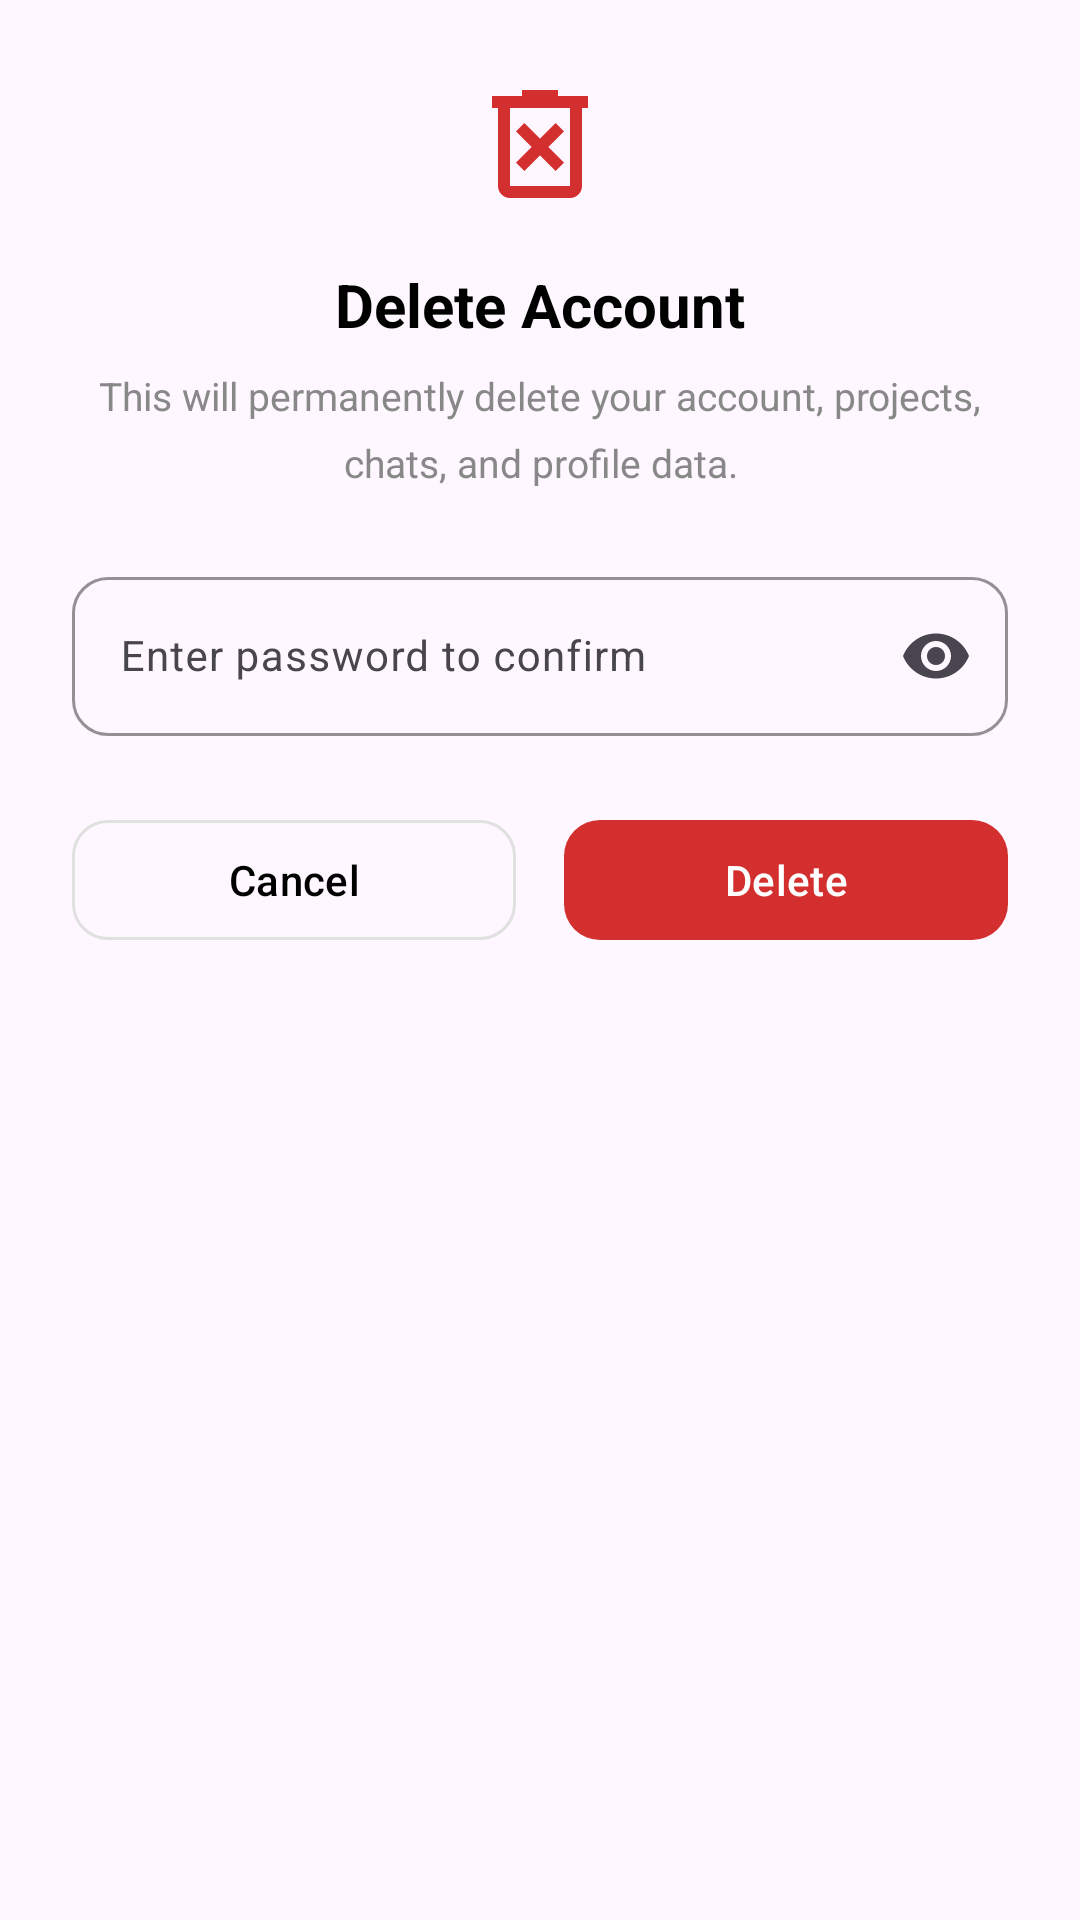

Produce the Android XML layout that renders to this screen, including the resource entries it uses.
<!-- AndroidManifest.xml: application theme Theme.BuyerApp -->
<!-- res/layout/dialog_delete_confirm.xml -->
<?xml version="1.0" encoding="utf-8"?>
<LinearLayout xmlns:android="http://schemas.android.com/apk/res/android"
    xmlns:app="http://schemas.android.com/apk/res-auto"
    android:layout_width="match_parent"
    android:layout_height="wrap_content"
    android:orientation="vertical"
    android:padding="24dp">

    
    <ImageView
        android:layout_width="48dp"
        android:layout_height="48dp"
        android:layout_gravity="center_horizontal"
        android:src="@drawable/outline_delete_forever_24"
        android:layout_marginBottom="16dp"
        app:tint="#D32F2F"/>

    
    <TextView
        android:layout_width="wrap_content"
        android:layout_height="wrap_content"
        android:layout_gravity="center_horizontal"
        android:text="Delete Account"
        android:textSize="20sp"
        android:textStyle="bold"
        android:textColor="@color/black"
        android:layout_marginBottom="8dp"/>

    
    <TextView
        android:layout_width="match_parent"
        android:layout_height="wrap_content"
        android:text="This will permanently delete your account, projects, chats, and profile data."
        android:textSize="13sp"
        android:textColor="#888888"
        android:gravity="center"
        android:lineSpacingMultiplier="1.4"
        android:layout_marginBottom="24dp"/>

    
    <com.google.android.material.textfield.TextInputLayout
        android:id="@+id/passwordLayout"
        style="@style/Widget.Material3.TextInputLayout.OutlinedBox"
        android:layout_width="match_parent"
        android:layout_height="wrap_content"
        android:hint="Enter password to confirm"
        android:layout_marginBottom="24dp"
        app:boxCornerRadiusBottomEnd="12dp"
        app:boxCornerRadiusBottomStart="12dp"
        app:boxCornerRadiusTopEnd="12dp"
        app:boxCornerRadiusTopStart="12dp"
        app:boxStrokeColor="#E0E0E0"
        app:hintTextColor="#888888"
        app:endIconMode="password_toggle">

        <com.google.android.material.textfield.TextInputEditText
            android:id="@+id/etPasswordinside"
            android:layout_width="match_parent"
            android:layout_height="wrap_content"
            android:inputType="textPassword"
            android:textColor="@color/black"
            android:textSize="14sp"/>
    </com.google.android.material.textfield.TextInputLayout>

    
    <LinearLayout
        android:layout_width="match_parent"
        android:layout_height="wrap_content"
        android:orientation="horizontal"
        android:weightSum="2">

        <com.google.android.material.button.MaterialButton
            android:id="@+id/btnCancel"
            style="@style/Widget.Material3.Button.OutlinedButton"
            android:layout_width="0dp"
            android:layout_height="48dp"
            android:layout_weight="1"
            android:layout_marginEnd="8dp"
            android:text="Cancel"
            android:textColor="@color/black"
            app:cornerRadius="12dp"
            app:strokeColor="#E0E0E0"/>

        <com.google.android.material.button.MaterialButton
            android:id="@+id/btnDeleteConfirminside"
            android:layout_width="0dp"
            android:layout_height="48dp"
            android:layout_weight="1"
            android:layout_marginStart="8dp"
            android:text="Delete"
            android:textColor="@color/white"
            app:backgroundTint="#D32F2F"
            app:cornerRadius="12dp"/>
    </LinearLayout>

</LinearLayout>
<!-- resources referenced by this layout -->
<resources>
  <!-- drawable outline_delete_forever_24 (drawable) -->
  <vector xmlns:android="http://schemas.android.com/apk/res/android" android:height="24dp" android:tint="#000000" android:viewportHeight="960" android:viewportWidth="960" android:width="24dp">
        
      <path android:fillColor="@android:color/white" android:pathData="M376,660L480,556L584,660L640,604L536,500L640,396L584,340L480,444L376,340L320,396L424,500L320,604L376,660ZM280,840Q247,840 223.5,816.5Q200,793 200,760L200,240L160,240L160,160L360,160L360,120L600,120L600,160L800,160L800,240L760,240L760,760Q760,793 736.5,816.5Q713,840 680,840L280,840ZM680,240L280,240L280,760Q280,760 280,760Q280,760 280,760L680,760Q680,760 680,760Q680,760 680,760L680,240ZM280,240L280,240L280,760Q280,760 280,760Q280,760 280,760L280,760Q280,760 280,760Q280,760 280,760L280,240Z"/>
      
  </vector>
  <style name="Theme.BuyerApp" parent="Base.Theme.BuyerApp" />
  <style name="Base.Theme.BuyerApp" parent="Theme.Material3.Light.NoActionBar">
          <item name="colorPrimary">@color/darkgreen</item>
  
  
          <item name="android:windowLightStatusBar">false</item>
          <item name="android:windowDrawsSystemBarBackgrounds">true</item>
          
          
  
      </style>
  <!-- not gathered from this repository: default colours our renderer supplied (Android Studio template values) -->
  <color name="black">#FF000000</color>
  <color name="white">#FFFFFFFF</color>
</resources>
